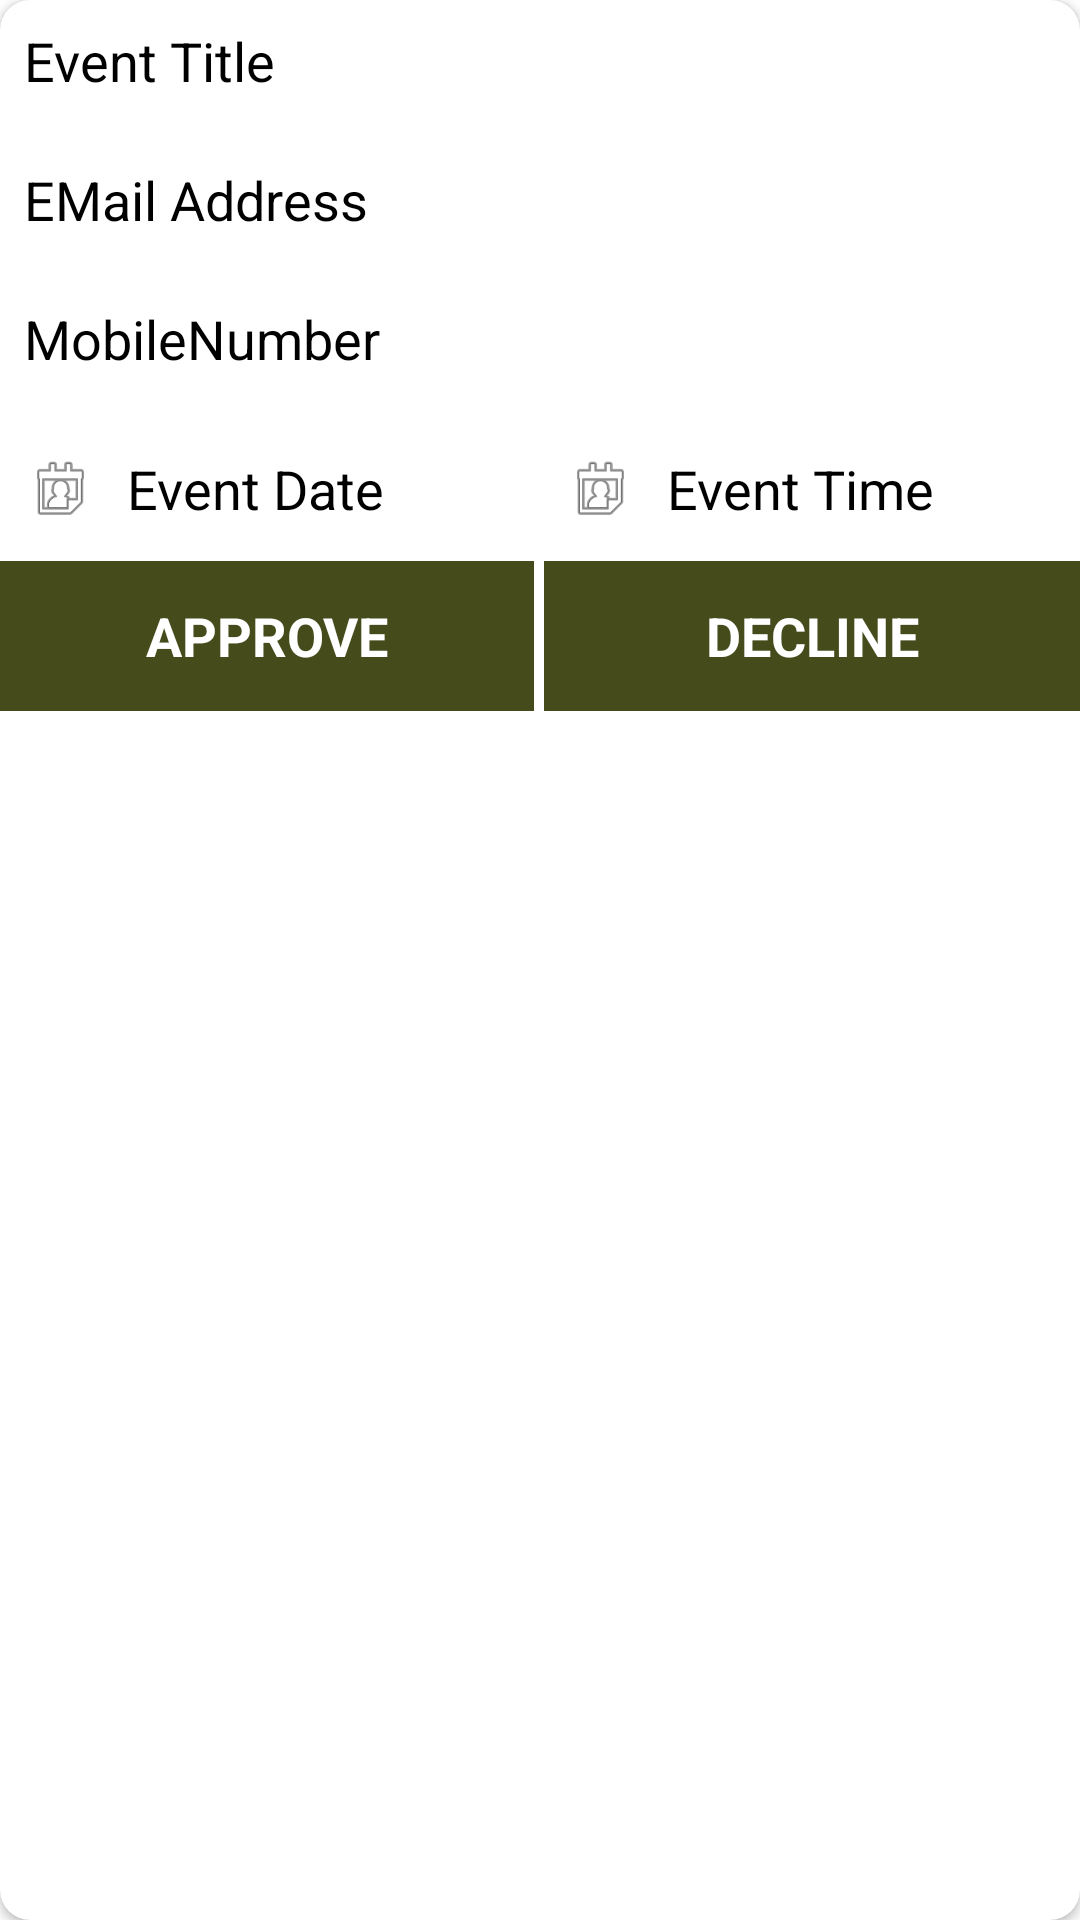

Layout XML and referenced resources for this Android screen:
<!-- AndroidManifest.xml: application theme Theme.UTACommunityService -->
<!-- res/layout/event_request_row.xml -->
<?xml version="1.0" encoding="utf-8"?>
<androidx.cardview.widget.CardView xmlns:android="http://schemas.android.com/apk/res/android"
    xmlns:app="http://schemas.android.com/apk/res-auto"
    android:layout_width="match_parent"
    android:layout_height="wrap_content"
    android:layout_margin="10dp"
    android:orientation="vertical"
    app:cardBackgroundColor="@color/white"
    app:cardCornerRadius="10dp">

    <LinearLayout
        android:layout_width="match_parent"
        android:layout_height="wrap_content"
        android:orientation="vertical">

        <TextView
            android:id="@+id/tvEventTitle"
            android:layout_width="match_parent"
            android:layout_height="wrap_content"
            android:padding="8dp"
            android:text="Event Title"
            android:textColor="@color/black"
            android:textSize="18sp" />

        <TextView
            android:id="@+id/tvEmailAddress"
            android:layout_width="match_parent"
            android:layout_height="wrap_content"
            android:layout_marginTop="6dp"
            android:padding="8dp"
            android:text="EMail Address"
            android:textColor="@color/black"
            android:textSize="18sp" />

        <TextView
            android:id="@+id/tvMobileNumber"
            android:layout_width="match_parent"
            android:layout_height="wrap_content"
            android:layout_marginTop="6dp"
            android:padding="8dp"
            android:text="MobileNumber"
            android:textColor="@color/black"
            android:textSize="18sp" />


        <LinearLayout
            android:layout_width="match_parent"
            android:layout_height="wrap_content"
            android:orientation="horizontal">

            <LinearLayout
                android:layout_width="0dp"
                android:layout_height="wrap_content"
                android:layout_marginTop="6dp"
                android:layout_weight="0.5"
                android:orientation="horizontal"
                android:padding="8dp">

                <ImageView
                    android:layout_width="0dp"
                    android:layout_height="wrap_content"
                    android:layout_weight="0.15"
                    android:src="@android:drawable/ic_menu_my_calendar" />

                <TextView
                    android:id="@+id/tvEventDate"
                    android:layout_width="0dp"
                    android:layout_height="match_parent"
                    android:layout_weight="0.85"
                    android:gravity="center|left"
                    android:paddingLeft="10dp"
                    android:text="Event Date"
                    android:textColor="@color/black"
                    android:textSize="18sp" />

            </LinearLayout>

            <LinearLayout
                android:layout_width="0dp"
                android:layout_height="wrap_content"
                android:layout_marginTop="6dp"
                android:layout_weight="0.5"
                android:orientation="horizontal"
                android:padding="8dp">

                <ImageView
                    android:layout_width="0dp"
                    android:layout_height="wrap_content"
                    android:layout_weight="0.15"
                    android:src="@android:drawable/ic_menu_my_calendar" />

                <TextView
                    android:id="@+id/tvEventTime"
                    android:layout_width="0dp"
                    android:layout_height="match_parent"
                    android:layout_weight="0.85"
                    android:gravity="center|left"
                    android:paddingLeft="10dp"
                    android:text="Event Time"
                    android:textColor="@color/black"
                    android:textSize="18sp" />
            </LinearLayout>
        </LinearLayout>

        <LinearLayout
            android:layout_width="match_parent"
            android:layout_height="wrap_content"
            android:orientation="horizontal">

            <TextView
                android:id="@+id/tvApproval"
                android:layout_width="0dp"
                android:layout_height="match_parent"
                android:layout_weight="0.5"
                android:background="#454B1B"
                android:gravity="center"
                android:padding="8dp"
                android:text="APPROVE"
                android:textColor="@color/white"
                android:textSize="18sp"
                android:textStyle="bold" />

            <View
                android:layout_width="0dp"
                android:layout_height="50dp"
                android:layout_weight="0.01" />

            <TextView
                android:id="@+id/tvDApproval"
                android:layout_width="0dp"
                android:layout_height="match_parent"
                android:layout_weight="0.5"
                android:background="#454B1B"
                android:gravity="center"
                android:padding="8dp"
                android:text="DECLINE"
                android:textColor="@color/white"
                android:textSize="18sp"
                android:textStyle="bold" />


        </LinearLayout>

    </LinearLayout>


</androidx.cardview.widget.CardView>
<!-- resources referenced by this layout -->
<resources>
  <style name="Theme.UTACommunityService" parent="Theme.MaterialComponents.DayNight.DarkActionBar">
          
          <item name="colorPrimary">@color/purple_500</item>
          <item name="colorPrimaryVariant">@color/purple_700</item>
          <item name="colorOnPrimary">@color/white</item>
          
          <item name="colorSecondary">@color/teal_200</item>
          <item name="colorSecondaryVariant">@color/teal_700</item>
          <item name="colorOnSecondary">@color/black</item>
          
          <item name="android:statusBarColor">?attr/colorPrimaryVariant</item>
          
      </style>
  <!-- not gathered from this repository: default colours our renderer supplied (Android Studio template values) -->
  <color name="purple_500">#FF6200EE</color>
  <color name="purple_700">#FF3700B3</color>
  <color name="teal_200">#FF03DAC5</color>
  <color name="teal_700">#FF018786</color>
  <color name="black">#FF000000</color>
  <color name="white">#FFFFFFFF</color>
</resources>
